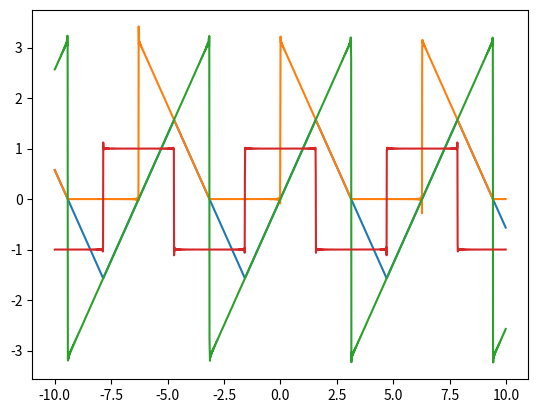

Generate this figure with matplotlib:
# -*- coding: utf-8 -*-
"""
Created on Thu Oct 11 17:35:26 2018

[redacted]
"""

import matplotlib.pyplot as mpl
import numpy as np
import math
pi = math.pi

x=np.arange(-10,10,0.01)

y=0
ya=pi/4
yb=0
yc=0
for i in range(1,1000):
    y+=4*np.sin(i*pi/2)*np.sin(i*x)/(i**2*pi)
    
for j in range(1,1000):
    ya+=((1-(-1)**(j))*np.cos(j*x)/(j**2)/pi+np.sin(j*x)/j)
    
for k in range(1,1000):
    yb+=(-2)*(-1)**(k)*np.sin(k*x)/k
    
for n in range(1,1000):
    yc+=4*np.sin(n*pi/2)*np.cos(n*x)/n/pi
    


mpl.plot(x,y)
mpl.plot(x,ya)
mpl.plot(x,yb)
mpl.plot(x,yc)


mpl.show()